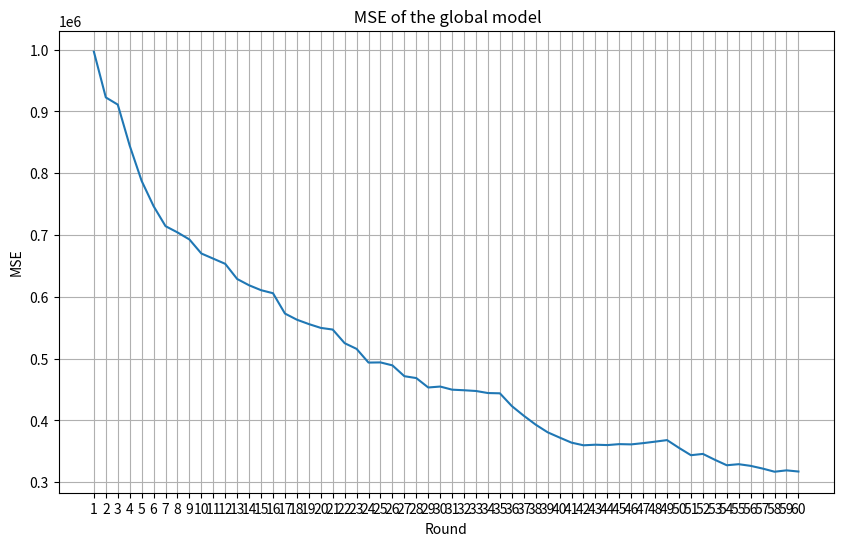
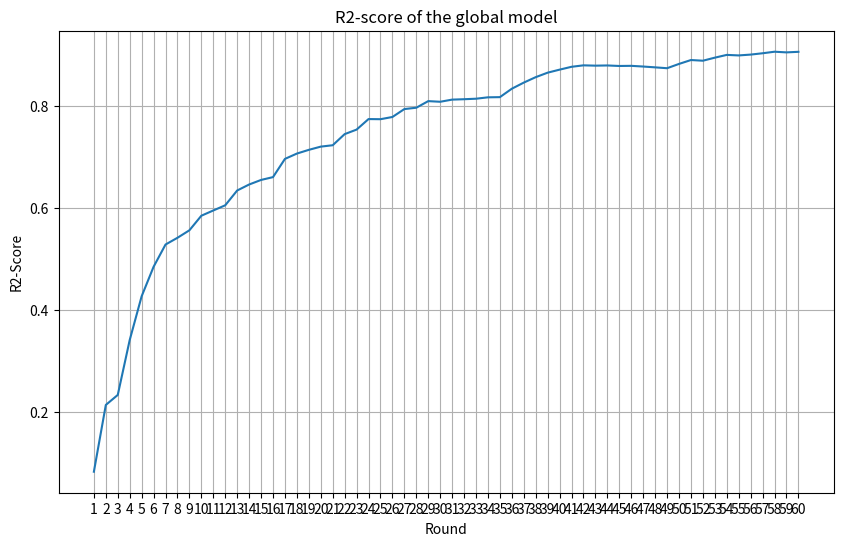

These figures' Python source, in order:
import matplotlib.pyplot as plt

num_rounds = 60

rounds = []
for i in range(num_rounds):
    rounds.append(str(i+1))




result  = {'mse': [(1, 996535.8351),
      	         (2, 922586.3072),
      	         (3, 910978.4922),
      	         (4, 844540.0514),
      	         (5, 787540.7453),
      	         (6, 746684.7583),
      	         (7, 714326.0752),
      	         (8, 704223.7743),
      	         (9, 692803.8002),
      	         (10, 670090.5588),
      	         (11, 661731.2058),
      	         (12, 653342.4695),
      	         (13, 628828.5164),
      	         (14, 618635.0859),
      	         (15, 610736.9117),
      	         (16, 605807.2557),
      	         (17, 572936.6526),
      	         (18, 562979.5228),
      	         (19, 555907.7113),
      	         (20, 549718.4665),
      	         (21, 547035.474),
      	         (22, 524998.4118),
      	         (23, 515760.3798),
      	         (24, 493590.0662),
      	         (25, 493871.5059),
      	         (26, 489082.7117),
      	         (27, 471570.5226),
      	         (28, 468526.9942),
      	         (29, 453309.8099),
      	         (30, 454813.3401),
      	         (31, 449771.7491),
      	         (32, 448827.0389),
      	         (33, 447635.1428),
      	         (34, 444319.231),
      	         (35, 443869.7516),
      	         (36, 423221.9362),
      	         (37, 407609.3283),
      	         (38, 393136.5471),
      	         (39, 380802.7475),
      	         (40, 372284.0894),
      	         (41, 364049.7764),
      	         (42, 359788.0239),
      	         (43, 360726.736),
      	         (44, 360128.7297),
      	         (45, 361664.1302),
      	         (46, 361248.2213),
      	         (47, 363288.1858),
      	         (48, 365670.6674),
      	         (49, 368176.6945),
      	         (50, 355572.9152),
      	         (51, 343739.1043),
      	         (52, 345838.9928),
      	         (53, 336342.7062),
      	         (54, 327487.7541),
      	         (55, 329198.9041),
      	         (56, 326497.6199),
      	         (57, 322130.1935),
      	         (58, 317020.7448),
      	         (59, 319218.968),
      	         (60, 317351.1008)],
      	 'r2': [(1, 0.0830163042894062),
      	        (2, 0.21405929477764507),
      	        (3, 0.2337120077368221),
      	        (4, 0.34140826883740505),
      	        (5, 0.42730704906933625),
      	        (6, 0.48518600351539987),
      	        (7, 0.5288396018042392),
      	        (8, 0.5420720644823573),
      	        (9, 0.556803527078259),
      	        (10, 0.5853871375787911),
      	        (11, 0.595667171391056),
      	        (12, 0.6058536106741722),
      	        (13, 0.6348761272941001),
      	        (14, 0.6466176391418854),
      	        (15, 0.6555833720770401),
      	        (16, 0.661120955368834),
      	        (17, 0.6968978717808558),
      	        (18, 0.7073416159785927),
      	        (19, 0.7146478364351903),
      	        (20, 0.7209664492409623),
      	        (21, 0.7236835418166715),
      	        (22, 0.7454976761445014),
      	        (23, 0.7543754755028221),
      	        (24, 0.7750382952712916),
      	        (25, 0.7747816806662332),
      	        (26, 0.779128136223236),
      	        (27, 0.7946621204591562),
      	        (28, 0.7973040792604289),
      	        (29, 0.8102568928700927),
      	        (30, 0.8089961321277818),
      	        (31, 0.8132072054731856),
      	        (32, 0.8139910685855081),
      	        (33, 0.8149776800102464),
      	        (34, 0.817708677968367),
      	        (35, 0.8180773082674471),
      	        (36, 0.834608908839512),
      	        (37, 0.8465863503016384),
      	        (38, 0.8572873038598995),
      	        (39, 0.8661014360603059),
      	        (40, 0.8720251218561255),
      	        (41, 0.8776237022706086),
      	        (42, 0.8804721303695461),
      	        (43, 0.879847603523704),
      	        (44, 0.8802456463410562),
      	        (45, 0.879222329666255),
      	        (46, 0.8794999553608263),
      	        (47, 0.878135188071385),
      	        (48, 0.8765315426705562),
      	        (49, 0.8748334269922013),
      	        (50, 0.8832563902507273),
      	        (51, 0.8908977631271292),
      	        (52, 0.8895606890315578),
      	        (53, 0.8955424582264205),
      	        (54, 0.9009701997997897),
      	        (55, 0.8999326187355354),
      	        (56, 0.9015681126755151),
      	        (57, 0.9041838668748999),
      	        (58, 0.9071993246112462),
      	        (59, 0.9059079021669871),
      	        (60, 0.9070058152971172)]}


global_mse = []

global_r2 = []

rounds = []

for i in range(len(result['mse'])):
      global_mse.append(result['mse'][i][1])
      rounds.append(str(result['mse'][i][0]))


plt.figure(figsize=(10,6))
      
plt.plot(rounds, global_mse)

plt.xlabel('Round')

plt.ylabel('MSE')

plt.title(' MSE of the global model')

plt.grid()

plt.show()    

for i in range(len(result['r2'])):
      global_r2.append(result['r2'][i][1])
      

plt.figure(figsize=(10,6))
      
plt.plot(rounds, global_r2)

plt.xlabel('Round')

plt.ylabel('R2-Score')

plt.title('R2-score of the global model')

plt.grid()

plt.show()    
